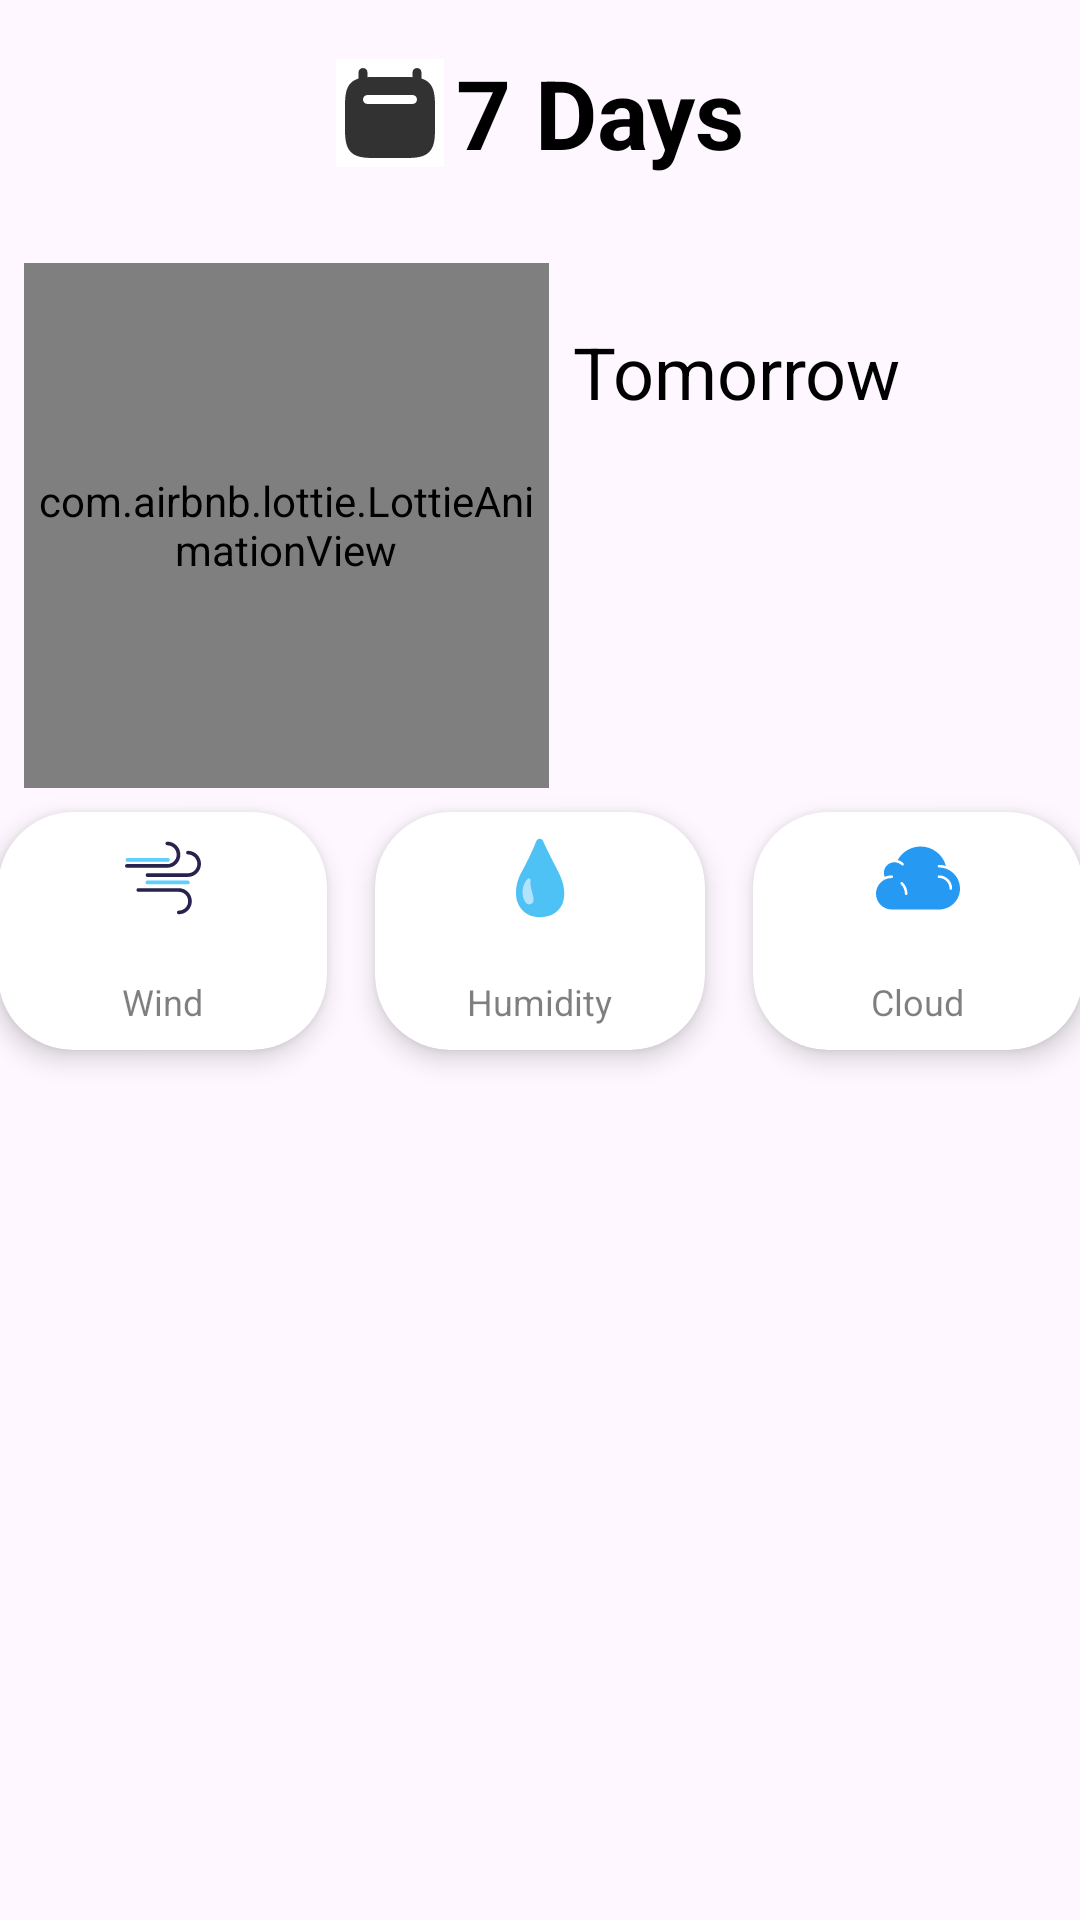

Here is an Android app screen rendered from its layout file. Give the layout XML and the strings, colors and styles it references.
<!-- AndroidManifest.xml: application theme Theme.Weather360 -->
<!-- res/layout/fragment_weekly.xml -->
<?xml version="1.0" encoding="utf-8"?>
<androidx.constraintlayout.widget.ConstraintLayout xmlns:android="http://schemas.android.com/apk/res/android"
    xmlns:app="http://schemas.android.com/apk/res-auto"
    xmlns:tools="http://schemas.android.com/tools"
    android:layout_width="match_parent"
    android:layout_height="match_parent"
    tools:context=".ui.weekly.WeeklyFragment">

    <ImageView
        android:id="@+id/iv_week"
        android:layout_width="wrap_content"
        android:layout_height="wrap_content"
        android:layout_marginEnd="4dp"
        android:backgroundTint="#00FFFFFF"
        android:backgroundTintMode="add"
        android:src="@drawable/calendar"
        app:layout_constraintBottom_toBottomOf="@+id/tv_weekly_fragment_name"
        app:layout_constraintEnd_toStartOf="@+id/tv_weekly_fragment_name"
        app:layout_constraintHorizontal_bias="0.5"
        app:layout_constraintHorizontal_chainStyle="packed"
        app:layout_constraintStart_toStartOf="parent"
        app:layout_constraintTop_toTopOf="@+id/tv_weekly_fragment_name" />

    <TextView
        android:id="@+id/tv_weekly_fragment_name"
        android:layout_width="wrap_content"
        android:layout_height="wrap_content"
        android:layout_marginTop="16dp"
        android:text="@string/_7_days"
        android:textColor="#000000"
        android:textSize="32sp"
        android:textStyle="bold"
        app:layout_anchorGravity="center"
        app:layout_constraintEnd_toEndOf="parent"
        app:layout_constraintHorizontal_bias="0.5"
        app:layout_constraintStart_toEndOf="@+id/iv_week"
        app:layout_constraintTop_toTopOf="parent" />

    <com.airbnb.lottie.LottieAnimationView
        android:id="@+id/lottie_weekly"
        android:layout_width="175dp"
        android:layout_height="175dp"
        android:layout_marginStart="8dp"
        android:layout_marginTop="32dp"
        app:layout_constraintStart_toStartOf="parent"
        app:layout_constraintTop_toBottomOf="@+id/iv_week"
        app:lottie_autoPlay="true"
        app:lottie_loop="true"
        app:lottie_rawRes="@raw/weather_night" />

    <TextView
        android:id="@+id/tv_weekly_temp"
        android:layout_width="wrap_content"
        android:layout_height="wrap_content"
        android:layout_marginStart="8dp"
        android:includeFontPadding="false"
        android:textSize="60sp"
        android:textStyle="bold"
        app:layout_constraintBottom_toBottomOf="@+id/lottie_weekly"
        app:layout_constraintStart_toEndOf="@+id/lottie_weekly"
        app:layout_constraintTop_toTopOf="@+id/lottie_weekly"
        tools:text="20" />

    <TextView
        android:id="@+id/tv_weekly_feels_like"
        android:layout_width="wrap_content"
        android:layout_height="wrap_content"
        android:layout_marginBottom="14dp"
        android:textColor="#80000000"
        android:textSize="20sp"
        app:layout_constraintBottom_toBottomOf="@+id/tv_weekly_temp"
        app:layout_constraintStart_toEndOf="@+id/tv_weekly_temp"
        tools:text="/23° C" />

    <TextView
        android:id="@+id/tv_weekly_state"
        android:layout_width="wrap_content"
        android:layout_height="wrap_content"
        android:textColor="#80000000"
        app:layout_constraintStart_toStartOf="@+id/tv_weekly_temp"
        app:layout_constraintTop_toBottomOf="@+id/tv_weekly_temp"
        tools:text="Thunderclouds" />

    <TextView
        android:id="@+id/textView10"
        android:layout_width="wrap_content"
        android:layout_height="wrap_content"
        android:text="@string/tomorrow"
        android:textSize="24sp"
        app:layout_constraintBottom_toTopOf="@+id/tv_weekly_temp"
        app:layout_constraintStart_toStartOf="@+id/tv_weekly_temp" />

    <androidx.cardview.widget.CardView
        android:id="@+id/cv_weekly_wind"
        android:layout_width="wrap_content"
        android:layout_height="wrap_content"
        android:layout_margin="8dp"
        android:layout_marginTop="16dp"
        app:cardCornerRadius="25dp"
        app:cardElevation="5dp"
        app:layout_constraintEnd_toStartOf="@+id/cv_weekly_humidity"
        app:layout_constraintHorizontal_bias="0.5"
        app:layout_constraintHorizontal_chainStyle="packed"
        app:layout_constraintStart_toStartOf="parent"
        app:layout_constraintTop_toBottomOf="@+id/lottie_weekly">

        <LinearLayout
            android:layout_width="110dp"
            android:layout_height="wrap_content"
            android:layout_gravity="center"
            android:gravity="center"
            android:orientation="vertical"
            android:paddingHorizontal="16dp"
            android:paddingVertical="8dp">

            <ImageView
                android:layout_width="wrap_content"
                android:layout_height="wrap_content"
                android:src="@drawable/wind" />

            <TextView
                android:id="@+id/tv_weekly_wind"
                android:layout_width="wrap_content"
                android:layout_height="wrap_content"
                android:textStyle="bold"
                tools:text="13 km/h" />

            <TextView
                android:id="@+id/textView18"
                android:layout_width="wrap_content"
                android:layout_height="wrap_content"
                android:text="@string/wind"
                android:textColor="#80000000"
                android:textSize="12sp" />

        </LinearLayout>

    </androidx.cardview.widget.CardView>

    <androidx.cardview.widget.CardView
        android:id="@+id/cv_weekly_humidity"
        android:layout_width="wrap_content"
        android:layout_height="wrap_content"
        android:layout_margin="8dp"
        app:cardCornerRadius="25dp"
        app:cardElevation="5dp"
        app:layout_constraintBottom_toBottomOf="@+id/cv_weekly_wind"
        app:layout_constraintEnd_toStartOf="@+id/materialCardView3"
        app:layout_constraintHorizontal_bias="0.5"
        app:layout_constraintStart_toEndOf="@+id/cv_weekly_wind"
        app:layout_constraintTop_toTopOf="@+id/cv_weekly_wind">

        <LinearLayout
            android:layout_width="110dp"
            android:layout_height="wrap_content"
            android:layout_gravity="center"
            android:gravity="center"
            android:orientation="vertical"
            android:paddingHorizontal="16dp"
            android:paddingVertical="8dp">

            <ImageView
                android:layout_width="wrap_content"
                android:layout_height="wrap_content"
                android:src="@drawable/droplet" />

            <TextView
                android:id="@+id/tv_weekly_humidity"
                android:layout_width="wrap_content"
                android:layout_height="wrap_content"
                android:textColor="#000000"
                android:textStyle="bold"
                tools:text="24%" />

            <TextView
                android:layout_width="wrap_content"
                android:layout_height="wrap_content"
                android:text="@string/humidity"
                android:textColor="#80000000"
                android:textSize="12sp" />

        </LinearLayout>

    </androidx.cardview.widget.CardView>

    <androidx.cardview.widget.CardView
        android:id="@+id/materialCardView3"
        android:layout_width="wrap_content"
        android:layout_height="wrap_content"
        android:layout_margin="8dp"
        app:cardCornerRadius="25dp"
        app:cardElevation="5dp"
        app:layout_constraintBottom_toBottomOf="@+id/cv_weekly_humidity"
        app:layout_constraintEnd_toEndOf="parent"
        app:layout_constraintHorizontal_bias="0.5"
        app:layout_constraintStart_toEndOf="@+id/cv_weekly_humidity"
        app:layout_constraintTop_toTopOf="@+id/cv_weekly_humidity">

        <LinearLayout
            android:layout_width="110dp"
            android:layout_height="wrap_content"
            android:layout_gravity="center"
            android:gravity="center"
            android:orientation="vertical"
            android:paddingHorizontal="16dp"
            android:paddingVertical="8dp">

            <ImageView
                android:layout_width="wrap_content"
                android:layout_height="wrap_content"
                android:src="@drawable/cloud" />

            <TextView
                android:id="@+id/tv_weekly_clouds"
                android:layout_width="wrap_content"
                android:layout_height="wrap_content"
                android:textStyle="bold"
                tools:text="75%" />

            <TextView
                android:id="@+id/textView19"
                android:layout_width="wrap_content"
                android:layout_height="wrap_content"
                android:text="@string/cloud"
                android:textColor="#80000000"
                android:textSize="12sp" />
        </LinearLayout>

    </androidx.cardview.widget.CardView>

    <androidx.recyclerview.widget.RecyclerView
        android:id="@+id/rv_weekly"
        android:layout_width="match_parent"
        android:layout_height="0dp"
        android:layout_marginTop="16dp"
        android:nestedScrollingEnabled="false"
        app:layout_constraintEnd_toEndOf="parent"
        app:layout_constraintStart_toStartOf="parent"
        app:layout_constraintTop_toBottomOf="@+id/cv_weekly_humidity"
        tools:listitem="@layout/weekly_item" />

</androidx.constraintlayout.widget.ConstraintLayout>
<!-- res/layout/weekly_item.xml (included above) -->
<?xml version="1.0" encoding="utf-8"?>
<androidx.constraintlayout.widget.ConstraintLayout xmlns:android="http://schemas.android.com/apk/res/android"
    xmlns:app="http://schemas.android.com/apk/res-auto"
    xmlns:tools="http://schemas.android.com/tools"
    android:layout_width="match_parent"
    android:layout_height="wrap_content">

    <androidx.constraintlayout.widget.Guideline
        android:id="@+id/guideline5"
        android:layout_width="wrap_content"
        android:layout_height="wrap_content"
        android:orientation="vertical"
        app:layout_constraintGuide_begin="16dp" />

    <androidx.constraintlayout.widget.Guideline
        android:id="@+id/guideline6"
        android:layout_width="wrap_content"
        android:layout_height="wrap_content"
        android:orientation="vertical"
        app:layout_constraintGuide_end="16dp" />

    <androidx.constraintlayout.widget.Guideline
        android:id="@+id/guideline7"
        android:layout_width="wrap_content"
        android:layout_height="wrap_content"
        android:orientation="horizontal"
        app:layout_constraintGuide_begin="16dp" />

    <androidx.constraintlayout.widget.Guideline
        android:id="@+id/guideline8"
        android:layout_width="wrap_content"
        android:layout_height="wrap_content"
        android:orientation="horizontal"
        app:layout_constraintGuide_end="16dp" />

    <TextView
        android:id="@+id/tv_weekly_item_day"
        android:layout_width="wrap_content"
        android:layout_height="wrap_content"
        tools:text="Mon"
        android:textColor="#80000000"
        android:textSize="18sp"
        app:layout_constraintBottom_toTopOf="@+id/guideline8"
        app:layout_constraintStart_toStartOf="@+id/guideline5"
        app:layout_constraintTop_toTopOf="@+id/guideline7" />

    <TextView
        android:id="@+id/tv_weekly_item_feels_like"
        android:layout_width="wrap_content"
        android:layout_height="wrap_content"
        tools:text="/20°C"
        android:textColor="#80000000"
        android:textSize="18sp"
        app:layout_constraintBottom_toTopOf="@+id/guideline8"
        app:layout_constraintEnd_toStartOf="@+id/guideline6"
        app:layout_constraintTop_toTopOf="@+id/guideline7" />

    <TextView
        android:id="@+id/tv_weekly_item_temp"
        android:layout_width="wrap_content"
        android:layout_height="wrap_content"
        tools:text="23"
        android:textSize="18sp"
        app:layout_constraintBottom_toTopOf="@+id/guideline8"
        app:layout_constraintEnd_toStartOf="@+id/tv_weekly_item_feels_like"
        app:layout_constraintTop_toTopOf="@+id/guideline7" />

    <ImageView
        android:id="@+id/iv_weekly_item_icon"
        android:layout_width="24dp"
        android:layout_height="24dp"
        app:layout_constraintBottom_toTopOf="@+id/guideline8"
        app:layout_constraintEnd_toStartOf="@+id/tv_weekly_item_temp"
        app:layout_constraintHorizontal_bias="0.4"
        app:layout_constraintHorizontal_chainStyle="packed"
        app:layout_constraintStart_toStartOf="@+id/guideline5"
        app:layout_constraintTop_toTopOf="@+id/guideline7"
        app:srcCompat="@drawable/cloud" />

    <TextView
        android:id="@+id/tv_weekly_item_state"
        android:layout_width="wrap_content"
        android:layout_height="wrap_content"
        app:layout_constraintBottom_toTopOf="@+id/guideline8"
        app:layout_constraintStart_toEndOf="@+id/iv_weekly_item_icon"
        app:layout_constraintTop_toTopOf="@+id/guideline7"
        tools:text="Thunderstorm" />
</androidx.constraintlayout.widget.ConstraintLayout>
<!-- resources referenced by this layout -->
<resources>
  <!-- drawable calendar (drawable) -->
  <vector android:height="36dp" android:viewportHeight="24"
      android:viewportWidth="24" android:width="36dp" xmlns:android="http://schemas.android.com/apk/res/android">
      <path android:fillColor="#ffffff" android:pathData="M0,0h24v24h-24z"/>
      <path android:fillColor="#323232" android:fillType="evenOdd" android:pathData="M5,3V4.347C4.351,4.54 3.776,4.841 3.308,5.308C2.742,5.875 2.421,6.598 2.239,7.42C2.059,8.23 2,9.196 2,10.312V15.688C2,16.804 2.059,17.77 2.239,18.58C2.421,19.402 2.742,20.125 3.308,20.691C3.875,21.258 4.598,21.579 5.42,21.761C6.23,21.941 7.196,22 8.312,22H15.688C16.804,22 17.77,21.941 18.58,21.761C19.402,21.579 20.125,21.258 20.691,20.691C21.258,20.125 21.579,19.402 21.761,18.58C21.941,17.77 22,16.804 22,15.688V10.312C22,9.196 21.941,8.23 21.761,7.42C21.579,6.598 21.258,5.875 20.691,5.308C20.224,4.841 19.649,4.54 19,4.347V3C19,2.448 18.552,2 18,2C17.448,2 17,2.448 17,3V4.035C16.589,4.01 16.152,4 15.688,4H8.312C7.849,4 7.411,4.01 7,4.035V3C7,2.448 6.552,2 6,2C5.448,2 5,2.448 5,3ZM6,9C6,8.448 6.448,8 7,8H17C17.552,8 18,8.448 18,9C18,9.552 17.552,10 17,10H7C6.448,10 6,9.552 6,9Z"/>
  </vector>
  <!-- drawable droplet (drawable) -->
  <vector android:height="28dp" android:viewportHeight="128"
      android:viewportWidth="128" android:width="28dp" xmlns:android="http://schemas.android.com/apk/res/android">
      <path android:fillColor="#4ec1f5" android:pathData="M63.38,4.07c-4.22,0.09 -5.44,4.69 -6.95,8.45s-10.5,24.21 -16.32,34.53s-13.7,23.84 -12.58,43.17c1.13,19.33 16.14,33.76 37.17,33.6c19.01,-0.14 35.64,-11.1 36.32,-34.91c0.56,-19.71 -10.28,-36.74 -15.63,-47.16c-3.18,-6.2 -13.59,-26.95 -14.69,-29.52c-1.97,-4.6 -2.81,-8.26 -7.32,-8.16z"/>
      <path android:fillColor="#b3e2fb" android:pathData="M47.38,64.42c-2.96,0.13 -10,9.29 -10,20.84s5.45,20.08 11.4,18.86c6.9,-1.41 5.77,-8.45 4.36,-14.08c-1.21,-4.84 -3.1,-10.56 -3.52,-15.77c-0.26,-3.37 0.86,-9.99 -2.24,-9.85z"/>
  </vector>
  <string name="_7_days">7 Days</string>
  <string name="cloud">Cloud</string>
  <string name="humidity">Humidity</string>
  <string name="tomorrow">Tomorrow</string>
  <string name="wind">Wind</string>
  <style name="Theme.Weather360" parent="Theme.Material3.DayNight.NoActionBar">
          
          <item name="android:windowTranslucentStatus">true</item>
          <item name="colorPrimary">@color/primary</item>
          <item name="colorPrimaryVariant">@color/primary_variant</item>
          <item name="colorOnPrimary">@color/white</item>
          
          <item name="colorSecondary">@color/secondary</item>
          <item name="colorSecondaryVariant">@color/secondary_variant</item>
          <item name="colorOnSecondary">@color/black</item>
          
          <item name="android:statusBarColor">?attr/colorPrimaryVariant</item>
          <item name="android:textColor">@color/black</item>
          <item name="fontFamily">@font/open_sans</item>
  
          <item name="colorPrimaryContainer">@color/primary_variant</item>
          <item name="colorSecondaryContainer">@color/primary_variant</item>
          <item name="colorOnSecondaryContainer">@color/white</item>
          
      </style>
  <color name="primary">#61b3fa</color>
  <color name="primary_variant">#2192f7</color>
  <color name="white">#FFFFFFFF</color>
  <color name="secondary">#b77fdb</color>
  <color name="secondary_variant">#8754A8</color>
  <color name="black">#FF000000</color>
</resources>
